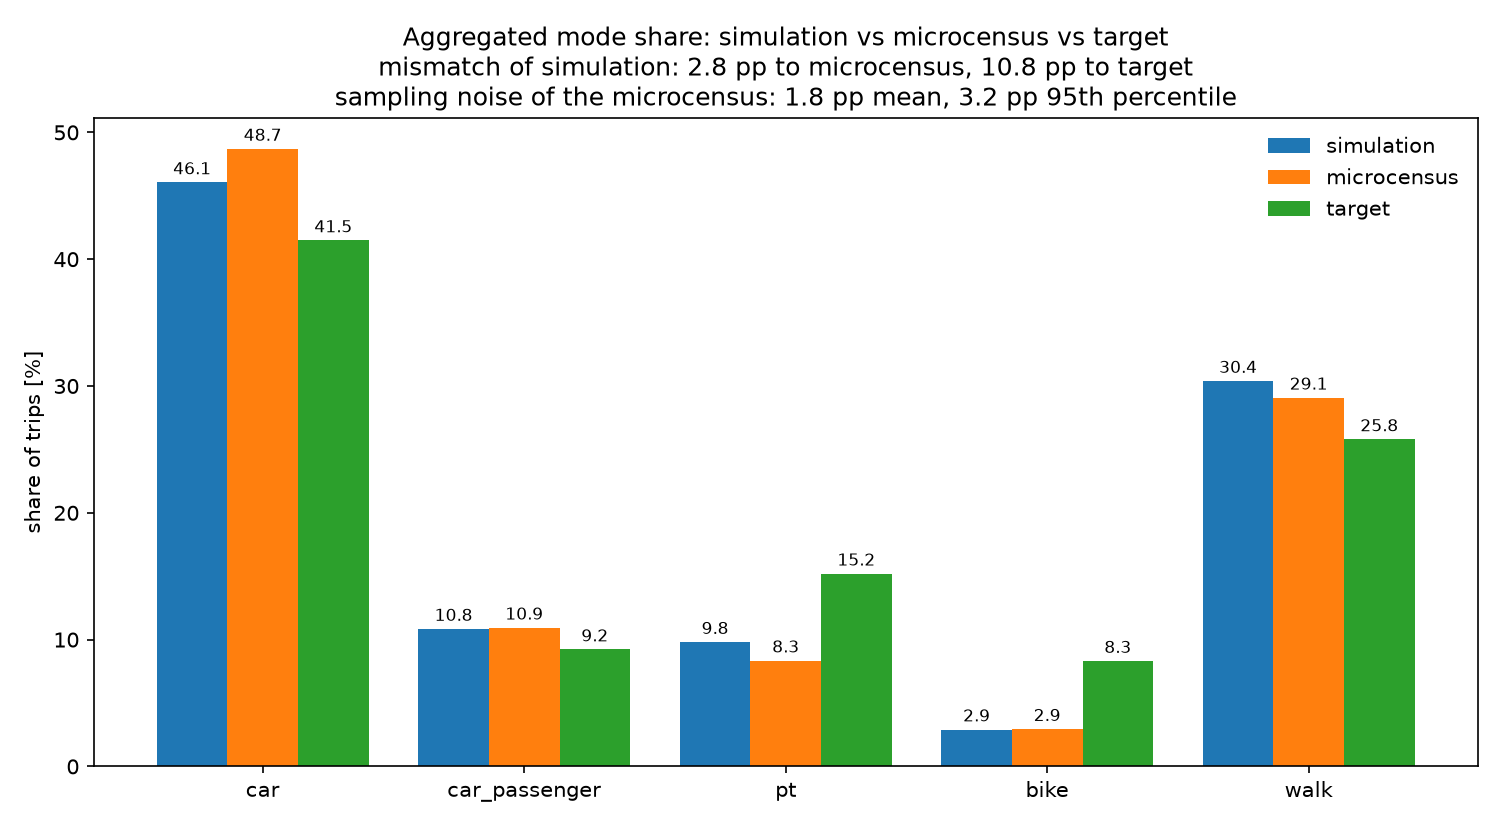

Data behind this chart, as committed beside it:
mode, simulation, microcensus, target
car, 46.06, 48.70, 41.48
car_passenger, 10.84, 10.94, 9.22
pt, 9.80, 8.35, 15.20
bike, 2.91, 2.94, 8.31
walk, 30.39, 29.07, 25.79
